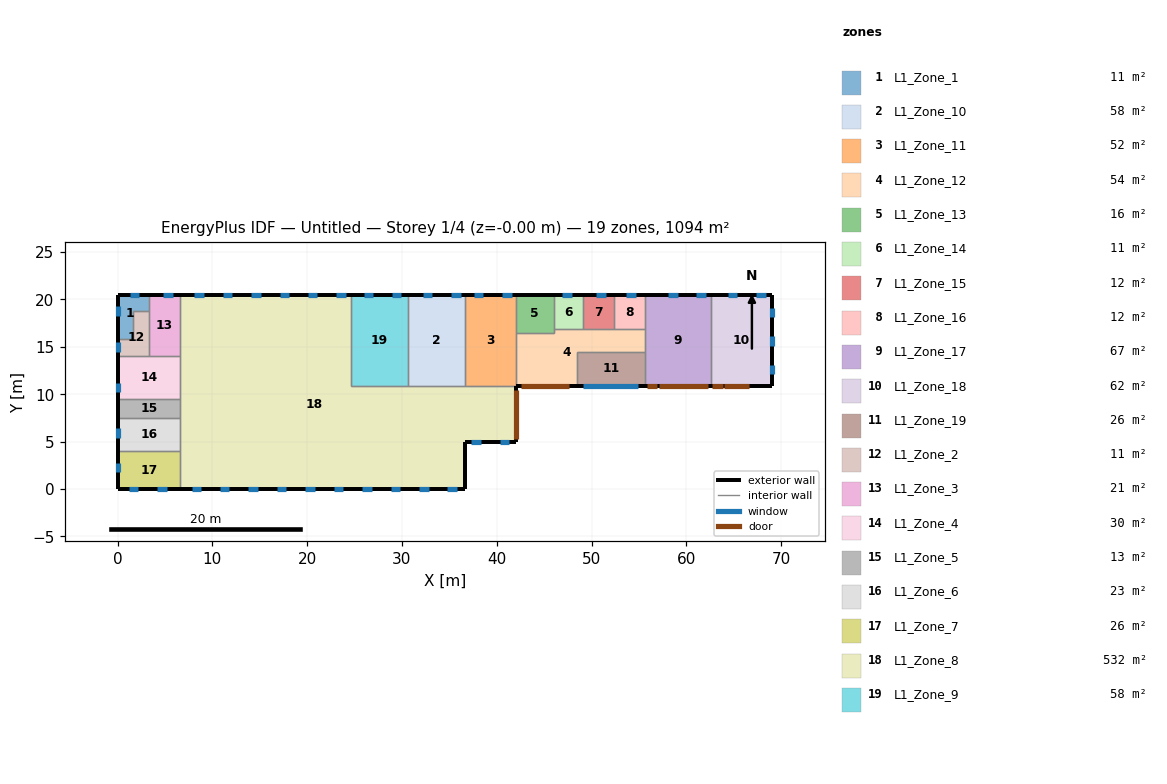
=== STOREY PLAN SPEC (per zone: floor XY polygon, exterior-wall plan segments, windows/doors) ===
zone 1: L1_Zone_1  (10.6 m²)
  floor: (3.30, 20.50) (3.30, 18.75) (1.65, 18.75) (1.65, 15.83) (0.00, 15.83) (0.00, 20.50)
  exterior wall: (3.30, 20.50) – (0.00, 20.50)  [3.3 m]
    window: (2.27, 20.50) – (1.27, 20.50)  [4.0 m²]
  exterior wall: (0.00, 20.50) – (0.00, 15.83)  [4.7 m]
    window: (0.00, 19.28) – (0.00, 18.28)  [4.0 m²]
  interior walls: 4
zone 2: L1_Zone_10  (57.6 m²)
  floor: (36.60, 20.50) (36.60, 10.90) (30.60, 10.90) (30.60, 20.50)
  exterior wall: (36.60, 20.50) – (30.60, 20.50)  [6.0 m]
    window: (33.21, 20.50) – (32.21, 20.50)  [4.0 m²]
    window: (36.18, 20.50) – (35.18, 20.50)  [4.0 m²]
  interior walls: 3
zone 3: L1_Zone_11  (51.8 m²)
  floor: (42.00, 20.50) (42.00, 10.90) (36.60, 10.90) (36.60, 20.50)
  exterior wall: (42.00, 20.50) – (36.60, 20.50)  [5.4 m]
    window: (38.57, 20.50) – (37.57, 20.50)  [4.0 m²]
    window: (41.57, 20.50) – (40.57, 20.50)  [4.0 m²]
  interior walls: 4
zone 4: L1_Zone_12  (54.4 m²)
  floor: (55.60, 16.90) (55.60, 14.50) (48.50, 14.50) (48.50, 10.90) (42.00, 10.90) (42.00, 16.50) (46.00, 16.50) (46.00, 16.90)
  exterior wall: (42.00, 10.90) – (48.50, 10.90)  [6.5 m]
    door: (42.56, 10.90) – (47.66, 10.90)  [26.0 m²]
  interior walls: 9
zone 5: L1_Zone_13  (16.0 m²)
  floor: (46.00, 20.50) (46.00, 16.50) (42.00, 16.50) (42.00, 20.50)
  exterior wall: (46.00, 20.50) – (42.00, 20.50)  [4.0 m]
  interior walls: 4
zone 6: L1_Zone_14  (11.1 m²)
  floor: (49.08, 20.50) (49.08, 16.90) (46.00, 16.90) (46.00, 20.50)
  exterior wall: (49.08, 20.50) – (46.00, 20.50)  [3.1 m]
    window: (47.92, 20.50) – (46.92, 20.50)  [4.0 m²]
  interior walls: 3
zone 7: L1_Zone_15  (11.7 m²)
  floor: (52.33, 20.50) (52.33, 16.90) (49.08, 16.90) (49.08, 20.50)
  exterior wall: (52.33, 20.50) – (49.08, 20.50)  [3.2 m]
    window: (51.50, 20.50) – (50.50, 20.50)  [4.0 m²]
  interior walls: 3
zone 8: L1_Zone_16  (11.8 m²)
  floor: (55.60, 20.50) (55.60, 16.90) (52.33, 16.90) (52.33, 20.50)
  exterior wall: (55.60, 20.50) – (52.33, 20.50)  [3.3 m]
    window: (54.64, 20.50) – (53.64, 20.50)  [4.0 m²]
  interior walls: 3
zone 9: L1_Zone_17  (67.0 m²)
  floor: (62.58, 20.50) (62.58, 10.90) (55.60, 10.90) (55.60, 20.50)
  exterior wall: (55.60, 10.90) – (62.58, 10.90)  [7.0 m]
    door: (55.81, 10.90) – (56.91, 10.90)  [2.4 m²]
    door: (57.14, 10.90) – (62.24, 10.90)  [26.5 m²]
  exterior wall: (62.58, 20.50) – (55.60, 20.50)  [7.0 m]
    window: (59.06, 20.50) – (58.06, 20.50)  [4.0 m²]
    window: (62.06, 20.50) – (61.06, 20.50)  [4.0 m²]
  interior walls: 4
zone 10: L1_Zone_18  (62.4 m²)
  floor: (69.08, 20.50) (69.08, 10.90) (62.57, 10.90) (62.57, 20.50)
  exterior wall: (69.08, 10.90) – (69.08, 20.50)  [9.6 m]
    window: (69.08, 15.10) – (69.08, 16.10)  [4.0 m²]
    window: (69.08, 12.10) – (69.08, 13.10)  [4.0 m²]
    window: (69.08, 18.10) – (69.08, 19.10)  [4.0 m²]
  exterior wall: (62.57, 10.90) – (69.08, 10.90)  [6.5 m]
    door: (62.72, 10.90) – (63.82, 10.90)  [2.4 m²]
    door: (64.01, 10.90) – (66.61, 10.90)  [12.0 m²]
  exterior wall: (69.08, 20.50) – (62.57, 20.50)  [6.5 m]
    window: (65.37, 20.50) – (64.37, 20.50)  [4.0 m²]
    window: (68.37, 20.50) – (67.37, 20.50)  [4.0 m²]
  interior walls: 1
zone 11: L1_Zone_19  (25.6 m²)
  floor: (55.60, 14.50) (55.60, 10.90) (48.50, 10.90) (48.50, 14.50)
  exterior wall: (48.50, 10.90) – (55.60, 10.90)  [7.1 m]
    window: (49.11, 10.90) – (54.91, 10.90)  [37.7 m²]
  interior walls: 3
zone 12: L1_Zone_2  (10.9 m²)
  floor: (3.30, 18.75) (3.30, 14.00) (0.00, 14.00) (0.00, 15.83) (1.65, 15.83) (1.65, 18.75)
  exterior wall: (0.00, 15.83) – (0.00, 14.00)  [1.8 m]
    window: (0.00, 15.46) – (0.00, 14.46)  [4.0 m²]
  interior walls: 5
zone 13: L1_Zone_3  (21.4 m²)
  floor: (6.60, 20.50) (6.60, 14.00) (3.30, 14.00) (3.30, 20.50)
  exterior wall: (6.60, 20.50) – (3.30, 20.50)  [3.3 m]
    window: (5.82, 20.50) – (4.82, 20.50)  [4.0 m²]
  interior walls: 4
zone 14: L1_Zone_4  (29.7 m²)
  floor: (6.60, 14.00) (6.60, 9.50) (0.00, 9.50) (0.00, 14.00)
  exterior wall: (0.00, 14.00) – (0.00, 9.50)  [4.5 m]
    window: (0.00, 11.18) – (0.00, 10.18)  [4.0 m²]
  interior walls: 4
zone 15: L1_Zone_5  (13.2 m²)
  floor: (6.60, 9.50) (6.60, 7.50) (0.00, 7.50) (0.00, 9.50)
  exterior wall: (0.00, 9.50) – (0.00, 7.50)  [2.0 m]
  interior walls: 3
zone 16: L1_Zone_6  (23.1 m²)
  floor: (6.60, 7.50) (6.60, 4.00) (0.00, 4.00) (0.00, 7.50)
  exterior wall: (0.00, 7.50) – (0.00, 4.00)  [3.5 m]
    window: (0.00, 6.41) – (0.00, 5.41)  [4.0 m²]
  interior walls: 3
zone 17: L1_Zone_7  (26.4 m²)
  floor: (6.60, 4.00) (6.60, 0.00) (0.00, 0.00) (0.00, 4.00)
  exterior wall: (0.00, 0.00) – (6.60, 0.00)  [6.6 m]
    window: (4.20, 0.00) – (5.20, 0.00)  [4.0 m²]
    window: (1.20, 0.00) – (2.20, 0.00)  [4.0 m²]
  exterior wall: (0.00, 4.00) – (0.00, 0.00)  [4.0 m]
    window: (0.00, 2.79) – (0.00, 1.79)  [4.0 m²]
  interior walls: 2
zone 18: L1_Zone_8  (531.7 m²)
  floor: (42.00, 10.90) (42.00, 5.00) (36.60, 5.00) (36.60, 0.00) (6.60, 0.00) (6.60, 20.50) (24.60, 20.50) (24.60, 10.90)
  exterior wall: (36.60, 0.00) – (36.60, 5.00)  [5.0 m]
  exterior wall: (6.60, 0.00) – (36.60, 0.00)  [30.0 m]
    window: (7.80, 0.00) – (8.80, 0.00)  [4.0 m²]
    window: (10.80, 0.00) – (11.80, 0.00)  [4.0 m²]
    window: (25.80, 0.00) – (26.80, 0.00)  [4.0 m²]
    window: (28.80, 0.00) – (29.80, 0.00)  [4.0 m²]
    window: (31.80, 0.00) – (32.80, 0.00)  [4.0 m²]
    window: (34.80, 0.00) – (35.80, 0.00)  [4.0 m²]
    window: (13.80, 0.00) – (14.80, 0.00)  [4.0 m²]
    window: (16.80, 0.00) – (17.80, 0.00)  [4.0 m²]
    window: (22.80, 0.00) – (23.80, 0.00)  [4.0 m²]
    window: (19.80, 0.00) – (20.80, 0.00)  [4.0 m²]
  exterior wall: (36.60, 5.00) – (42.00, 5.00)  [5.4 m]
    window: (40.30, 5.00) – (41.30, 5.00)  [4.0 m²]
    window: (37.30, 5.00) – (38.30, 5.00)  [4.0 m²]
  exterior wall: (42.00, 5.00) – (42.00, 10.90)  [5.9 m]
    door: (42.00, 5.30) – (42.00, 10.40)  [26.0 m²]
  exterior wall: (24.60, 20.50) – (6.60, 20.50)  [18.0 m]
    window: (24.09, 20.50) – (23.09, 20.50)  [4.0 m²]
    window: (9.09, 20.50) – (8.09, 20.50)  [4.0 m²]
    window: (18.09, 20.50) – (17.09, 20.50)  [4.0 m²]
    window: (15.09, 20.50) – (14.09, 20.50)  [4.0 m²]
    window: (12.09, 20.50) – (11.09, 20.50)  [4.0 m²]
    window: (21.09, 20.50) – (20.09, 20.50)  [4.0 m²]
  interior walls: 9
zone 19: L1_Zone_9  (57.6 m²)
  floor: (30.60, 20.50) (30.60, 10.90) (24.60, 10.90) (24.60, 20.50)
  exterior wall: (30.60, 20.50) – (24.60, 20.50)  [6.0 m]
    window: (26.95, 20.50) – (25.95, 20.50)  [4.0 m²]
    window: (29.95, 20.50) – (28.95, 20.50)  [4.0 m²]
  interior walls: 3

=== DERIVED (storey summary) ===
Building: Untitled
Storey: 1 of 4  (floor level z = -0.00 m)
Storey gross floor area: 1093.9 m²
Zones on this storey: 19
  - L1_Zone_1: floor 10.6 m²; exterior wall 8.0 m (55.8 m²); 2 window(s) 8.0 m²; WWR 14.3%
  - L1_Zone_10: floor 57.6 m²; exterior wall 6.0 m (42.0 m²); 2 window(s) 8.0 m²; WWR 19.0%
  - L1_Zone_11: floor 51.8 m²; exterior wall 5.4 m (37.8 m²); 2 window(s) 8.0 m²; WWR 21.2%
  - L1_Zone_12: floor 54.4 m²; exterior wall 6.5 m (45.5 m²); WWR 0.0%; 1 door(s)
  - L1_Zone_13: floor 16.0 m²; exterior wall 4.0 m (28.0 m²); WWR 0.0%
  - L1_Zone_14: floor 11.1 m²; exterior wall 3.1 m (21.5 m²); 1 window(s) 4.0 m²; WWR 18.6%
  - L1_Zone_15: floor 11.7 m²; exterior wall 3.2 m (22.8 m²); 1 window(s) 4.0 m²; WWR 17.6%
  - L1_Zone_16: floor 11.8 m²; exterior wall 3.3 m (22.9 m²); 1 window(s) 4.0 m²; WWR 17.4%
  - L1_Zone_17: floor 67.0 m²; exterior wall 13.9 m (97.6 m²); 2 window(s) 8.0 m²; WWR 8.2%; 2 door(s)
  - L1_Zone_18: floor 62.4 m²; exterior wall 22.6 m (158.2 m²); 5 window(s) 20.0 m²; WWR 12.6%; 2 door(s)
  - L1_Zone_19: floor 25.6 m²; exterior wall 7.1 m (49.7 m²); 1 window(s) 37.7 m²; WWR 75.9%
  - L1_Zone_2: floor 10.9 m²; exterior wall 1.8 m (12.8 m²); 1 window(s) 4.0 m²; WWR 31.2%
  - L1_Zone_3: floor 21.4 m²; exterior wall 3.3 m (23.1 m²); 1 window(s) 4.0 m²; WWR 17.3%
  - L1_Zone_4: floor 29.7 m²; exterior wall 4.5 m (31.5 m²); 1 window(s) 4.0 m²; WWR 12.7%
  - L1_Zone_5: floor 13.2 m²; exterior wall 2.0 m (14.0 m²); WWR 0.0%
  - L1_Zone_6: floor 23.1 m²; exterior wall 3.5 m (24.5 m²); 1 window(s) 4.0 m²; WWR 16.3%
  - L1_Zone_7: floor 26.4 m²; exterior wall 10.6 m (74.2 m²); 3 window(s) 12.0 m²; WWR 16.2%
  - L1_Zone_8: floor 531.7 m²; exterior wall 64.3 m (450.1 m²); 18 window(s) 72.0 m²; WWR 16.0%; 1 door(s)
  - L1_Zone_9: floor 57.6 m²; exterior wall 6.0 m (42.0 m²); 2 window(s) 8.0 m²; WWR 19.0%
Zone adjacency (shared interzone walls):
  - L1_Zone_1 ↔ L1_Zone_2
  - L1_Zone_1 ↔ L1_Zone_3
  - L1_Zone_10 ↔ L1_Zone_11
  - L1_Zone_10 ↔ L1_Zone_8
  - L1_Zone_10 ↔ L1_Zone_9
  - L1_Zone_11 ↔ L1_Zone_12
  - L1_Zone_11 ↔ L1_Zone_13
  - L1_Zone_11 ↔ L1_Zone_8
  - L1_Zone_12 ↔ L1_Zone_13
  - L1_Zone_12 ↔ L1_Zone_14
  - L1_Zone_12 ↔ L1_Zone_15
  - L1_Zone_12 ↔ L1_Zone_16
  - L1_Zone_12 ↔ L1_Zone_17
  - L1_Zone_12 ↔ L1_Zone_19
  - L1_Zone_13 ↔ L1_Zone_14
  - L1_Zone_14 ↔ L1_Zone_15
  - L1_Zone_15 ↔ L1_Zone_16
  - L1_Zone_16 ↔ L1_Zone_17
  - L1_Zone_17 ↔ L1_Zone_18
  - L1_Zone_17 ↔ L1_Zone_19
  - L1_Zone_2 ↔ L1_Zone_3
  - L1_Zone_2 ↔ L1_Zone_4
  - L1_Zone_3 ↔ L1_Zone_4
  - L1_Zone_3 ↔ L1_Zone_8
  - L1_Zone_4 ↔ L1_Zone_5
  - L1_Zone_4 ↔ L1_Zone_8
  - L1_Zone_5 ↔ L1_Zone_6
  - L1_Zone_5 ↔ L1_Zone_8
  - L1_Zone_6 ↔ L1_Zone_7
  - L1_Zone_6 ↔ L1_Zone_8
  - L1_Zone_7 ↔ L1_Zone_8
  - L1_Zone_8 ↔ L1_Zone_9